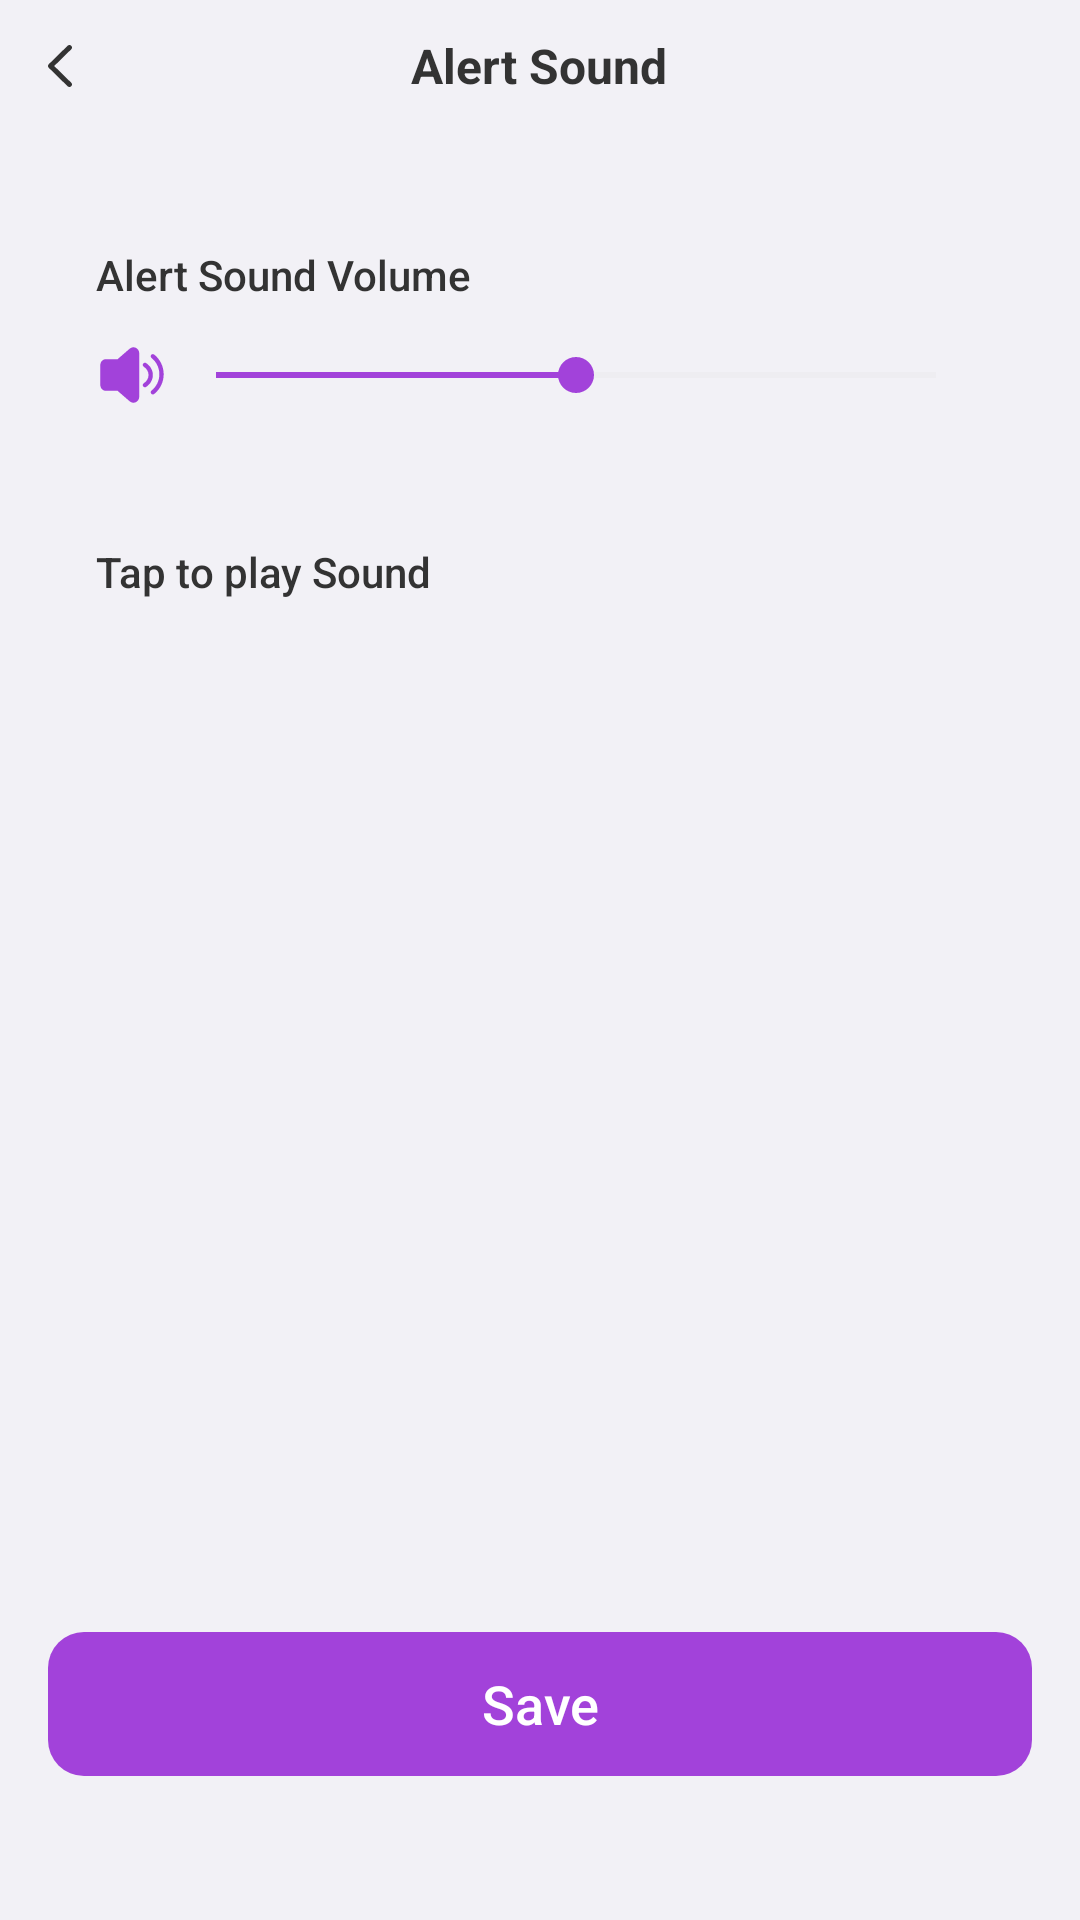

Produce the Android XML layout that renders to this screen, including the resource entries it uses.
<!-- AndroidManifest.xml: application theme Theme.ClapFindMyPhone -->
<!-- res/layout/activity_alert_sound.xml -->
<?xml version="1.0" encoding="utf-8"?>
<LinearLayout xmlns:android="http://schemas.android.com/apk/res/android"
    xmlns:tools="http://schemas.android.com/tools"
    android:id="@+id/rootLayout"
    android:layout_width="match_parent"
    android:layout_height="match_parent"
    android:background="@color/main_bg"
    android:orientation="vertical"
    tools:context=".ui.activity.AlertSoundActivity">

    
    <View
        android:id="@+id/statusBarSpacer"
        android:layout_width="match_parent"
        android:layout_height="0dp" />

    
    <FrameLayout
        android:layout_width="match_parent"
        android:layout_height="44dp">

        <ImageView
            android:id="@+id/ivBack"
            android:layout_width="24dp"
            android:layout_height="24dp"
            android:layout_gravity="center_vertical"
            android:layout_marginStart="16dp"
            android:importantForAccessibility="no"
            android:src="@drawable/svg_clap_back" />

        <TextView
            android:layout_width="wrap_content"
            android:layout_height="wrap_content"
            android:layout_gravity="center"
            android:fontFamily="sans-serif-bold"
            android:text="@string/setting_alert_sound_title"
            android:textColor="@color/text_dark"
            android:textSize="16sp"
            android:textStyle="bold"/>
    </FrameLayout>

    
    <androidx.core.widget.NestedScrollView
        android:layout_width="match_parent"
        android:layout_height="0dp"
        android:layout_weight="1"
        android:clipToPadding="false"
        android:overScrollMode="never">

        <LinearLayout
            android:layout_width="match_parent"
            android:layout_height="wrap_content"
            android:orientation="vertical"
            android:paddingHorizontal="16dp"
            android:paddingTop="10dp"
            android:paddingBottom="16dp">

            
            <FrameLayout
                android:id="@+id/adBannerContainer"
                android:layout_width="match_parent"
                android:layout_height="wrap_content"
                android:background="@drawable/bg_alert_sound_card"
                android:visibility="gone" />

            
            <LinearLayout
                android:layout_width="match_parent"
                android:layout_height="wrap_content"
                android:layout_marginTop="12dp"
                android:background="@drawable/bg_alert_sound_card"
                android:orientation="vertical"
                android:paddingHorizontal="16dp"
                android:paddingVertical="16dp">

                
                <LinearLayout
                    android:layout_width="match_parent"
                    android:layout_height="wrap_content"
                    android:gravity="center_vertical"
                    android:orientation="horizontal">

                    <TextView
                        android:layout_width="0dp"
                        android:layout_height="wrap_content"
                        android:layout_weight="1"
                        android:fontFamily="sans-serif-medium"
                        android:text="@string/setting_alert_sound_volume"
                        android:textColor="@color/text_dark"
                        android:textSize="14sp" />

                    <TextView
                        android:id="@+id/tvVolumePercent"
                        android:layout_width="wrap_content"
                        android:layout_height="wrap_content"
                        android:fontFamily="sans-serif"
                        android:textColor="@color/main_purple_dark"
                        android:textSize="14sp"
                        tools:text="50%" />
                </LinearLayout>

                
                <LinearLayout
                    android:layout_width="match_parent"
                    android:layout_height="wrap_content"
                    android:layout_marginTop="12dp"
                    android:gravity="center_vertical"
                    android:orientation="horizontal">

                    <ImageView
                        android:layout_width="24dp"
                        android:layout_height="24dp"
                        android:importantForAccessibility="no"
                        android:src="@drawable/svg_clap_sound_value" />

                    <SeekBar
                        android:id="@+id/seekBarVolume"
                        android:layout_width="0dp"
                        android:layout_height="wrap_content"
                        android:layout_weight="1"
                        android:max="100"
                        android:progress="50"
                        android:progressBackgroundTint="#E0E0E0"
                        android:progressTint="@color/main_purple_dark"
                        android:thumbTint="@color/main_purple_dark" />
                </LinearLayout>
            </LinearLayout>

            
            <LinearLayout
                android:layout_width="match_parent"
                android:layout_height="wrap_content"
                android:layout_marginTop="12dp"
                android:background="@drawable/bg_alert_sound_card"
                android:orientation="vertical"
                android:paddingHorizontal="16dp"
                android:paddingTop="16dp"
                android:paddingBottom="20dp">

                <TextView
                    android:layout_width="wrap_content"
                    android:layout_height="wrap_content"
                    android:fontFamily="sans-serif-medium"
                    android:text="@string/setting_tap_to_play_sound"
                    android:textColor="@color/text_dark"
                    android:textSize="14sp" />

                
                <androidx.recyclerview.widget.RecyclerView
                    android:id="@+id/rvSounds"
                    android:layout_width="match_parent"
                    android:layout_height="wrap_content"
                    android:layout_marginTop="16dp"
                    android:overScrollMode="never" />
            </LinearLayout>

        </LinearLayout>
    </androidx.core.widget.NestedScrollView>

    
    <TextView
        android:id="@+id/btnSave"
        android:layout_width="match_parent"
        android:layout_height="48dp"
        android:layout_marginHorizontal="16dp"
        android:layout_marginBottom="48dp"
        android:background="@drawable/bg_alert_sound_save_button"
        android:fontFamily="sans-serif-medium"
        android:gravity="center"
        android:text="@string/setting_save"
        android:textColor="@android:color/white"
        android:textSize="18sp" />

</LinearLayout>
<!-- resources referenced by this layout -->
<resources>
  <color name="main_bg">#F2F1F6</color>
  <color name="main_purple_dark">#A242DA</color>
  <color name="text_dark">#FF333333</color>
  <!-- drawable bg_alert_sound_save_button (drawable) -->
  <?xml version="1.0" encoding="utf-8"?>
  <shape xmlns:android="http://schemas.android.com/apk/res/android"
      android:shape="rectangle">
      <solid android:color="@color/main_purple_dark" />
      <corners android:radius="12dp" />
  </shape>
  <!-- drawable svg_clap_back (drawable) -->
  <vector xmlns:android="http://schemas.android.com/apk/res/android"
      android:width="24dp"
      android:height="24dp"
      android:viewportWidth="24"
      android:viewportHeight="24">
    <path
        android:pathData="M7.748,17.566C8.084,17.894 8.084,18.426 7.748,18.754C7.582,18.919 7.362,19 7.143,19C6.923,19 6.703,18.919 6.536,18.755L0.251,12.596C-0.084,12.267 -0.084,11.735 0.251,11.407L6.536,5.246C6.871,4.918 7.414,4.918 7.748,5.246C8.084,5.574 8.084,6.106 7.748,6.434L2.069,12L7.748,17.566Z"
        android:fillColor="#333333"/>
  </vector>
  <!-- drawable svg_clap_sound_value: vector/xml drawable (drawable, 2182 chars, omitted) -->
  <string name="setting_alert_sound_title">Alert Sound</string>
  <string name="setting_alert_sound_volume">Alert Sound Volume</string>
  <string name="setting_save">Save</string>
  <string name="setting_tap_to_play_sound">Tap to play Sound</string>
  <style name="Theme.ClapFindMyPhone" parent="Base.Theme.ClapFindMyPhone" />
  <style name="Base.Theme.ClapFindMyPhone" parent="Theme.Material3.DayNight.NoActionBar">
          
          
      </style>
</resources>
